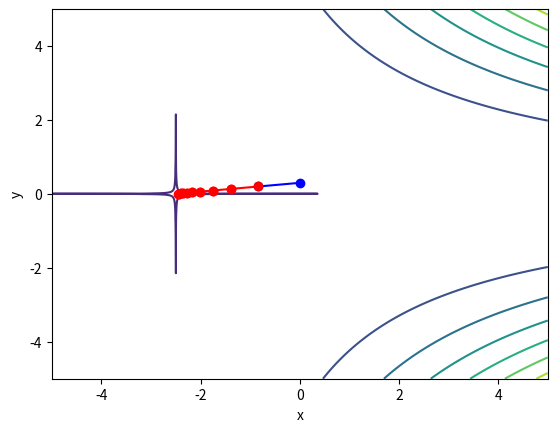

Write Python code to recreate this figure.
# -*- coding: utf-8 -*-
"""
Created on Mon Mar  1 14:46:00 2021

[redacted]
"""

import numpy as np
import matplotlib.pyplot as plt
import math

f = lambda x, y: (2 * x + 5) ** 2 * (213 * y - 0.65) ** 2 - 5

def dfdx(x0, y0):
    h = 1e-5
    return (f(x0 + h, y0) - f(x0, y0)) / h

def dfdy(x0, y0):
    h = 1e-5
    return (f(x0, y0 + h) - f(x0, y0)) / h

def dfdxdx(x0, y0):
    g = 1e-5
    return (dfdx(x0 + g, y0) - dfdx(x0, y0)) / g

def dfdxdy(x0, y0):
    g = 1e-5
    return (dfdx(x0, y0 + g) - dfdx(x0, y0)) / g

def dfdydy(x0, y0):
    g = 1e-5
    return (dfdy(x0, y0 + g) - dfdy(x0, y0)) / g


def H(x0, y0):
    h = [[dfdxdx(x0, y0), dfdxdy(x0, y0)], [dfdxdy(x0, y0), dfdydy(x0, y0)]]
    return h

def grd(x0, y0):
    return [dfdx(x0, y0), dfdy(x0, y0)]

def lenOfVec(v):
    return v[0] * v[0] + v[1] * v[1]

X = np.linspace(-5, 5, 1024)
Y = np.linspace(-5, 5, 1024)

X, Y = np.meshgrid(X, Y)
Z = f(X, Y)
plt.xlabel("x")
plt.ylabel("y")
C = plt.contour(X, Y, Z)
#plt.clabel(C, inline = True)

L = 1

x0 = 0
y0 = 0.3
k = -np.linalg.solve(H(x0, y0), grd(x0, y0))
x1 = x0 + L * k[0]
y1 = y0 + L * k[1]

plt.plot((x0, x1), (y0, y1), 'bo-')
plt.savefig('0.png')

eps = 1e-6

for i in range(9):
    x0 = x1
    y0 = y1
    k = -np.linalg.solve(H(x0, y0), grd(x0, y0))
    x1 = x0 + L * k[0]
    y1 = y0 + L * k[1]
    plt.plot((x0, x1), (y0, y1), 'ro-')
    plt.savefig('%d.png' %(i+1))

print(x0, y0)
print("extreme:", f(x0, y0))
